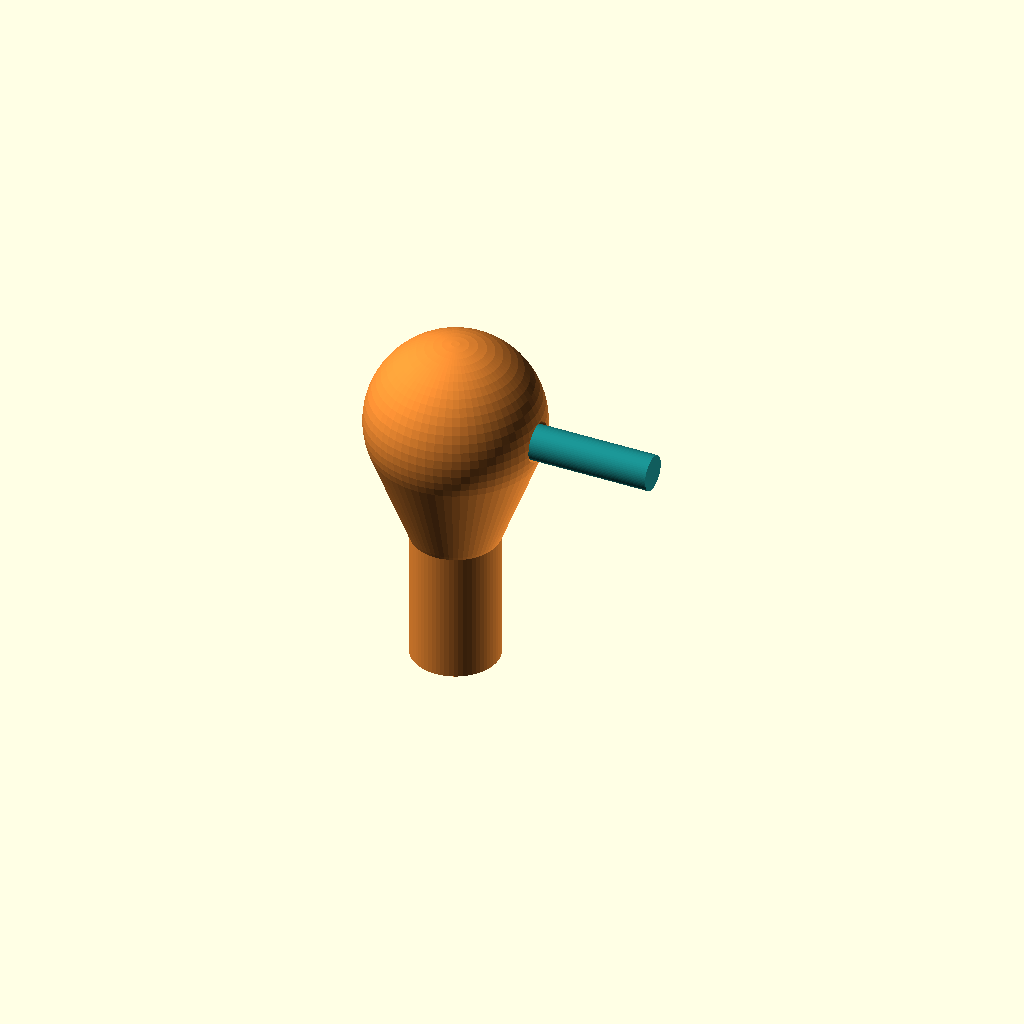
Cell 1: the model at its default parameters.
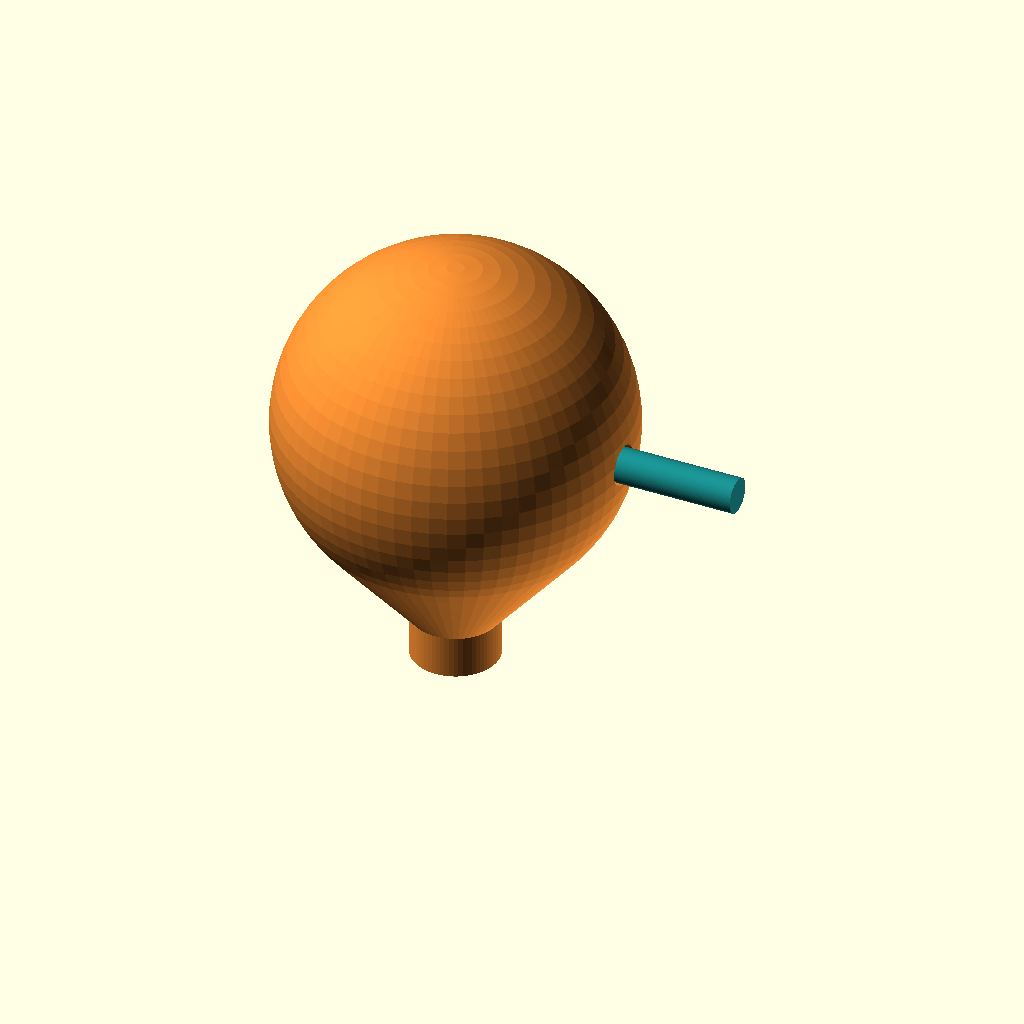
Cell 2: the same model with shell_od = 24.
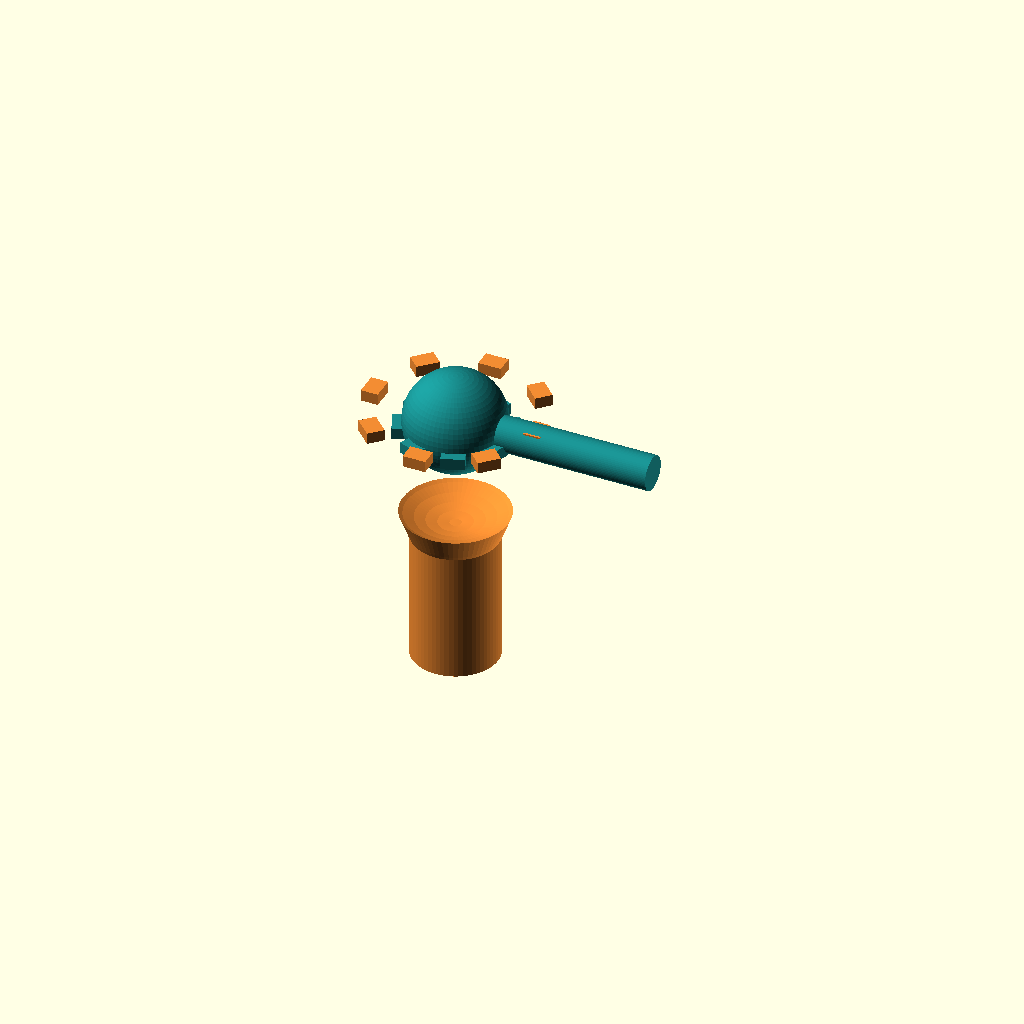
Cell 3: shell_id = 16 (everything else at default).
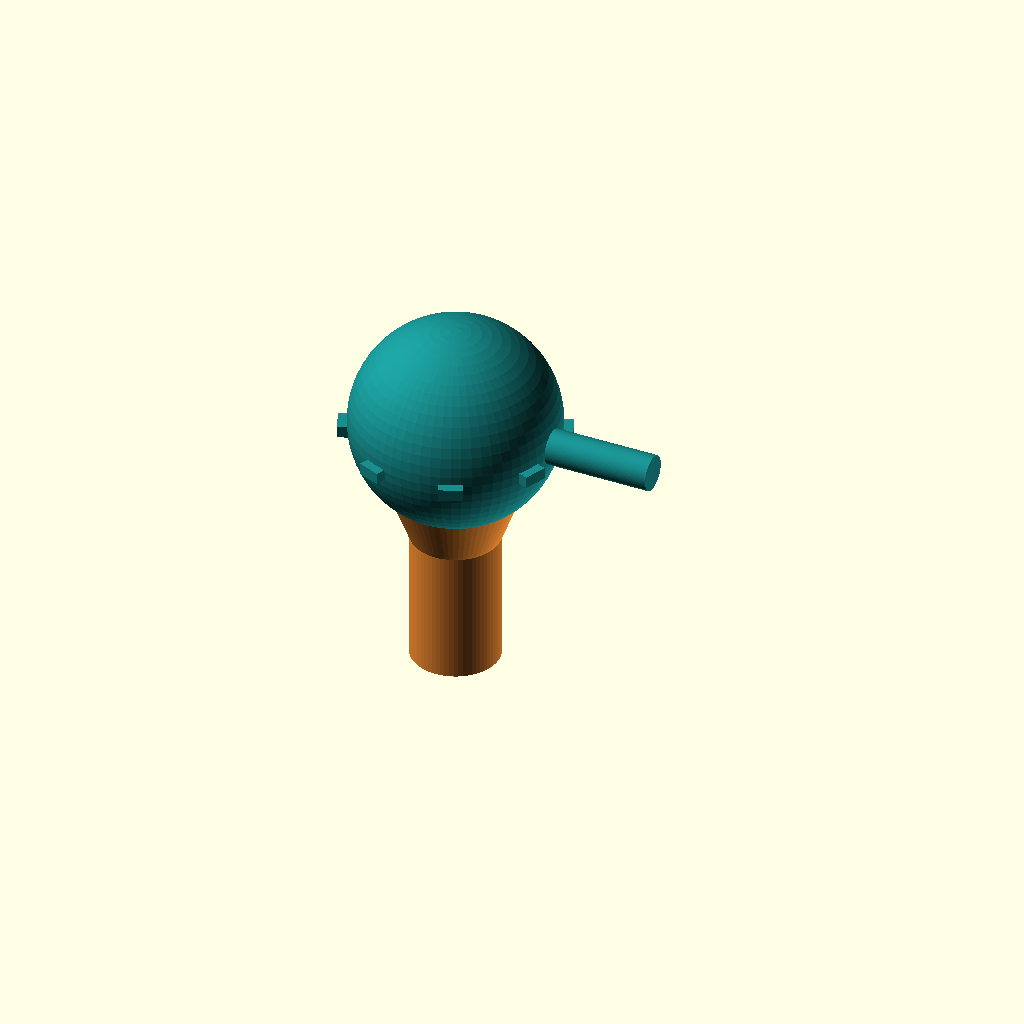
Cell 4: core_od = 14 (everything else at default).
One fixed orthographic camera (rotation 55°, 0°, 25°; colour scheme Cornfield) for every cell.
Source of the model, cad/joint-design/F_captive_core.scad:
// =============================================================================
// Design F — Captive TPU core inside a PETG/PLA outer shell
// =============================================================================
//
// Per-comment-4461700096 (PR #38, @sgbaird): instead of a feed-through anchor
// (Designs A0–A5 all push a TPU upset out the far side of the bore), put the
// TPU "anchor" entirely *inside* an outer PETG/PLA shell — an inner ball /
// mass surrounded by an outer ball. The cable still exits the shell on the
// +X side through a small bore, but the holding feature (the "knot") never
// leaves the shell, so there is no exposed TPU upset to wear, snag, or
// abrade across n>=20 Bruceton drops.
//
// Two extra refinements requested in the same comment:
//
// 1. "Filet the interface between the ball and stick slightly so it's a bit
//    more like a tear drop". Implemented with a hull() of the outer shell and
//    a small reference sphere set further down the strut, giving a smooth
//    teardrop blend between the cylindrical strut and the spherical shell —
//    no stress riser at the strut/shell intersection.
//
// 2. @achris0520 (byu-vcl#82, 4456499040): "Materials that do not bond
//    together when printing can be set to interlock beams on certain layers,
//    which keeps them from sliding apart". Implemented as two staggered rings
//    of radial teeth at the equator of the cavity:
//      - an inner ring of PETG/PLA teeth on the shell ID, offset to z = +tooth_dz
//      - an outer ring of TPU teeth on the core OD, offset to z = -tooth_dz
//    The teeth are radially long enough to overlap inside the print gap but
//    axially separated so they print past each other (no fused contact); on
//    pull-out the teeth catch and the captive core cannot translate along the
//    strut axis even though PETG/PLA-TPU has no chemical bond.
//
// Coordinate convention (matches `_common.scad`): PETG/PLA strut runs along
// -Z out the bottom of the shell; TPU cable exits along +X. Shell centred at
// origin. All units in mm.
//
// Print orientation (Bambu H2D IDEX, recommended): strut along build Z with
// the shell at the top — the captive core then prints in-place layer by
// layer with TPU and PETG/PLA simultaneously, the bridges over the cavity
// stay short (<= shell_id), and the +X bore is horizontal.
// =============================================================================
include <_common.scad>

// ---- Outer PETG/PLA shell ----
shell_od   = 12.0;   // outer diameter of the PETG/PLA shell (sphere)
shell_id   = 8.0;    // inner cavity diameter (= core_od + 2 * cavity_clear)

// ---- Captive TPU core (the "inner ball / mass") ----
core_od    = 7.0;    // TPU 85A captive core diameter
cavity_clear = (shell_id - core_od) / 2;  // 0.5 mm radial print-in-place gap

// ---- Cable exit bore (only the cable feeds out, not the core) ----
bore_d     = 2.8;    // exit-bore diameter (cable_d + 0.4 mm clearance)
bore_axis  = [1, 0, 0];  // cable exits +X

// ---- Teardrop strut/shell fillet ----
// hull() the shell with a small reference sphere shifted further down the
// strut to smoothly blend the cylinder into the sphere.
fillet_d   = strut_d * 1.10;     // slightly larger than strut to seed the hull
fillet_z   = -shell_od/2 - 1.5;  // start of the teardrop (below the shell)

// ---- Inter-material layer-interlock teeth (per achris0520) ----
n_teeth     = 8;       // number of teeth per ring (8 spacing = 45 deg)
tooth_h     = 1.2;     // radial protrusion (each ring extends 1.2 mm into the gap)
tooth_w     = 1.6;     // tangential width
tooth_t     = 0.8;     // axial thickness (~ 4 layers @ 0.2 mm)
tooth_dz    = 0.6;     // axial offset between PETG ring (+dz) and TPU ring (-dz)

// =============================================================================
// PETG/PLA outer shell + teardrop strut fillet + cable exit bore
// =============================================================================
module shell_solid() {
    // Teardrop = hull of the shell and a small sphere centred down the strut
    // axis. Strut is then unioned on; the hull provides the smooth blend.
    union() {
        hull() {
            sphere(d = shell_od);
            translate([0, 0, fillet_z]) sphere(d = fillet_d);
        }
        translate([0, 0, -strut_l]) cylinder(h = strut_l, d = strut_d);
    }
}

// PETG inward-pointing teeth (on the shell ID) at z = +tooth_dz.
module shell_interlock_teeth() {
    for (i = [0 : n_teeth - 1]) {
        rotate([0, 0, i * 360 / n_teeth])
            translate([core_od/2 + cavity_clear/2, 0, tooth_dz])
                // axis-aligned brick that protrudes radially inward
                translate([-tooth_h/2, -tooth_w/2, -tooth_t/2])
                    cube([tooth_h, tooth_w, tooth_t]);
    }
}

module designF_petg() {
    difference() {
        shell_solid();
        // hollow out the cavity for the captive core
        sphere(d = shell_id);
        // cable exit bore (single-sided, +X only — the core stays trapped)
        translate([0, 0, 0]) rotate([0, 90, 0])
            cylinder(h = shell_od, d = bore_d);
    }
    // Add the PETG interlock teeth back into the cavity at z = +tooth_dz
    shell_interlock_teeth();
}

// =============================================================================
// TPU captive core + outward interlock teeth + exiting cable
// =============================================================================
module core_with_teeth() {
    union() {
        sphere(d = core_od);
        for (i = [0 : n_teeth - 1]) {
            // TPU teeth offset by half a sector so they sit *between* the
            // PETG teeth in plan view, and at z = -tooth_dz so they clear
            // axially during print but interlock on pull-out.
            rotate([0, 0, (i + 0.5) * 360 / n_teeth])
                translate([core_od/2, 0, -tooth_dz])
                    translate([-tooth_h/2, -tooth_w/2, -tooth_t/2])
                        cube([tooth_h, tooth_w, tooth_t]);
        }
    }
}

module designF_tpu() {
    union() {
        core_with_teeth();
        // Cable enters/exits on +X only and terminates at the captive core
        // (the core IS the "knot" — single-ended termination, the cable
        // never feeds through the far side of the shell). The cable is
        // mechanically continuous with the core so it co-extrudes during
        // the print. A short visible stub (8 mm) is rendered for clarity;
        // in the real print the cable continues to the next node.
        cable_stub = 8.0;
        rotate([0, 90, 0])
            cylinder(h = shell_od/2 + cable_stub, d = cable_d);
    }
}

module designF() {
    petg() designF_petg();
    tpu()  designF_tpu();
}

designF();
Customizer parameters (derived from the source; name, type, default, range or options):
shell_od: number, default 12
shell_id: number, default 8
core_od: number, default 7
bore_d: number, default 2.8
bore_axis: vector, default [1, 0, 0]
n_teeth: number, default 8
tooth_h: number, default 1.2
tooth_w: number, default 1.6
tooth_t: number, default 0.8
tooth_dz: number, default 0.6
